Run: headless pygame with SDL's dummy video driver; simulated clock (each Clock.tick advances the game by its frame time, no real sleeping); random seed 0; keys injected as events and as key.get_pressed() state; mouse plan: one left click at the window centre at the start of phase 2, then a move to the lower-right quarter at the start of phase 3.
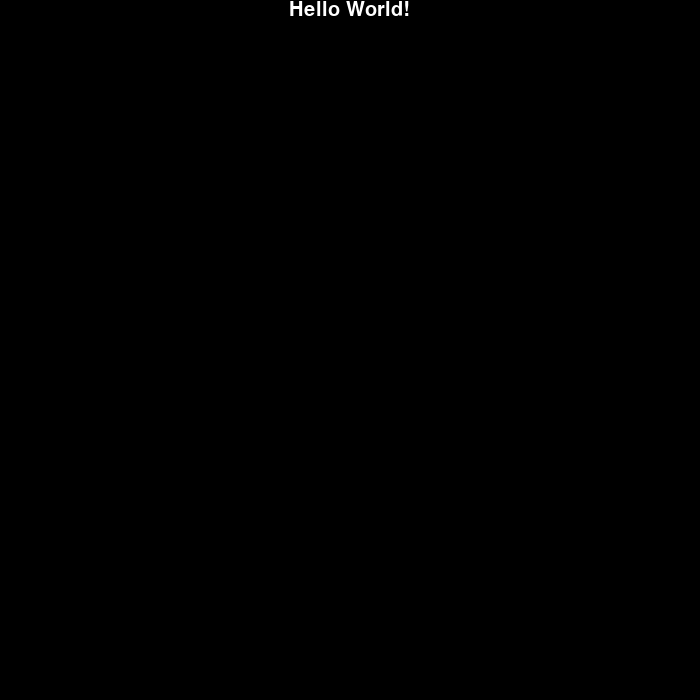
Frame 1 of 4 · flips 1–60 · no input
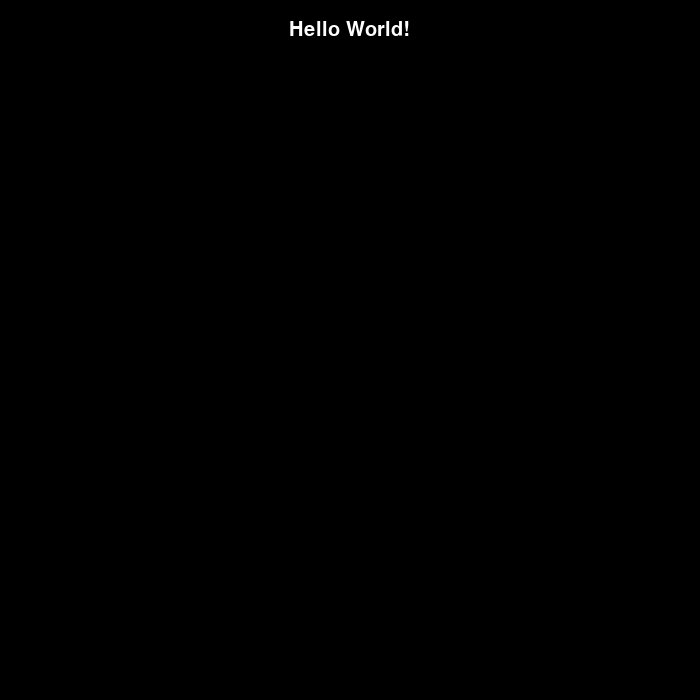
Frame 2 of 4 · flips 61–180 · clicked the window centre · tapped SPACE, RETURN · held RIGHT (→), D
Frame 3 of 4 · flips 181–300 · moved the mouse to the lower-right quarter · held DOWN (↓), S · screen same as frame 1, image omitted
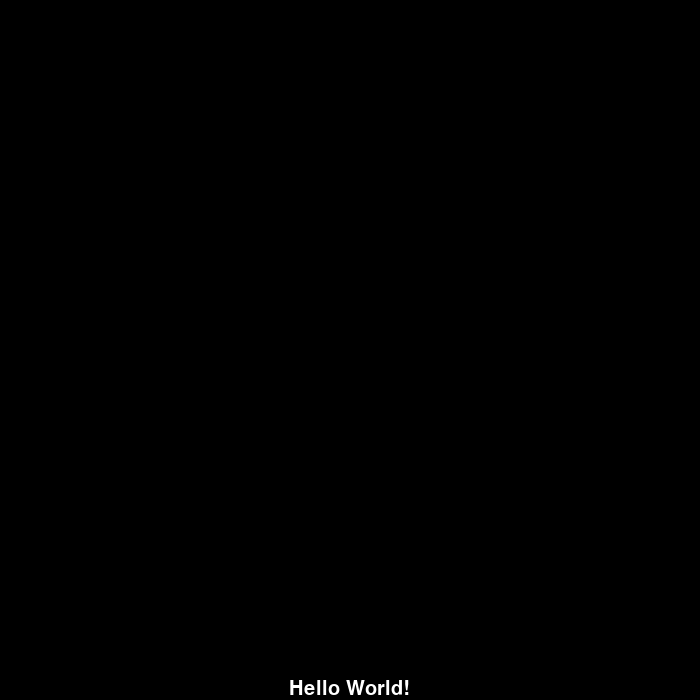
Frame 4 of 4 · flips 301–420 · held LEFT (←), A, UP (↑), W

The pygame program that drew these frames:


# This module is in the development process

import pygame

RealNumber = int | float

class ScrollerY:

    def __init__(
            
        self,
        max_scroll: RealNumber | None = None,
        min_scroll: RealNumber | None = None,
        scroll_step: RealNumber = 1

        ) -> None:

        self.max_scroll = max_scroll
        self.min_scroll = min_scroll
        self.scroll_step = scroll_step

        self.pos = 0
        self._last_mouse_y_pos = 0
        self._scroll_momentum_attr = {
            'scrolled': False,
            'move': None,
            'momentum': 0,
            'time-momentum': pygame.time.get_ticks(),
            'time-unscroll': pygame.time.get_ticks()
        }

    def _reset_momentum(self) -> None:
        self._scroll_momentum_attr = {
            'scrolled': False,
            'move': None,
            'momentum': 0,
            'time-momentum': pygame.time.get_ticks(),
            'time-unscroll': pygame.time.get_ticks()
        }

    def event(self, event: pygame.event.Event) -> None:
        if event.type == pygame.MOUSEBUTTONDOWN:
            if event.button == 4:
                self.pos += self.scroll_step
                self._reset_momentum()
            elif event.button == 5:
                self.pos -= self.scroll_step
                self._reset_momentum()

    def update(self) -> None:
        mouse_pos         = pygame.mouse.get_pos()
        isclickscreen     = pygame.mouse.get_pressed()[0]
        gettime           = pygame.time.get_ticks()
        getkeys           = pygame.key.get_pressed()
        mouse_direction_y = mouse_pos[1]

        if getkeys[pygame.K_UP]:
            self.pos += self.scroll_step
            self._reset_momentum()
        elif getkeys[pygame.K_DOWN]:
            self.pos -= self.scroll_step
            self._reset_momentum()

        if mouse_direction_y > self._last_mouse_y_pos and isclickscreen:
            self.pos += self.scroll_step
            self._scroll_momentum_attr['scrolled'] = True
            self._scroll_momentum_attr['move'] = '+'
            self._scroll_momentum_attr['momentum'] = self.scroll_step
            self._scroll_momentum_attr['time-momentum'] = gettime
            self._scroll_momentum_attr['time-unscroll'] = gettime

        elif mouse_direction_y < self._last_mouse_y_pos and isclickscreen:
            self.pos -= self.scroll_step
            self._scroll_momentum_attr['scrolled'] = True
            self._scroll_momentum_attr['move'] = '-'
            self._scroll_momentum_attr['momentum'] = self.scroll_step
            self._scroll_momentum_attr['time-momentum'] = gettime
            self._scroll_momentum_attr['time-unscroll'] = gettime

        if self._scroll_momentum_attr['scrolled']:
            if self._scroll_momentum_attr['momentum'] < 0 or (isclickscreen and self._scroll_momentum_attr['time-unscroll'] + 10 < gettime):
                self._reset_momentum()

            if self._scroll_momentum_attr['move'] == '+' and self._scroll_momentum_attr['time-momentum'] + 25 < gettime and not isclickscreen:
                self.pos += self._scroll_momentum_attr['momentum']
                self._scroll_momentum_attr['momentum']     -= 1
                self._scroll_momentum_attr['time-momentum'] = gettime

            elif self._scroll_momentum_attr['move'] == '-' and self._scroll_momentum_attr['time-momentum'] + 25 < gettime and not isclickscreen:
                self.pos -= self._scroll_momentum_attr['momentum']
                self._scroll_momentum_attr['momentum']      -= 1
                self._scroll_momentum_attr['time-momentum'] = gettime

        self._last_mouse_y_pos = mouse_direction_y

        if self.pos < self.min_scroll:
            self.pos = self.min_scroll
        elif self.pos > self.max_scroll:
            self.pos = self.max_scroll

if __name__ == '__main__':

    def test():

        pygame.init()

        screen = pygame.display.set_mode((700, 700))
        font = pygame.font.SysFont(None, 30)
        clock = pygame.time.Clock()
        scroller = ScrollerY(screen.get_height() - font.size('jg - Test')[1], 0, 20)
        running = True

        pygame.display.set_caption('Test Scrolling')

        while running:

            for event in pygame.event.get():

                if event.type == pygame.QUIT:
                    running = False

                scroller.event(event)

            scroller.update()

            txt = font.render('Hello World!', True, 'white')

            screen.fill('black')

            screen.blit(txt, ((screen.get_width() - txt.get_width()) / 2, scroller.pos))

            pygame.display.flip()

            clock.tick(120)

        pygame.quit()
        quit()

    test()
    del test
